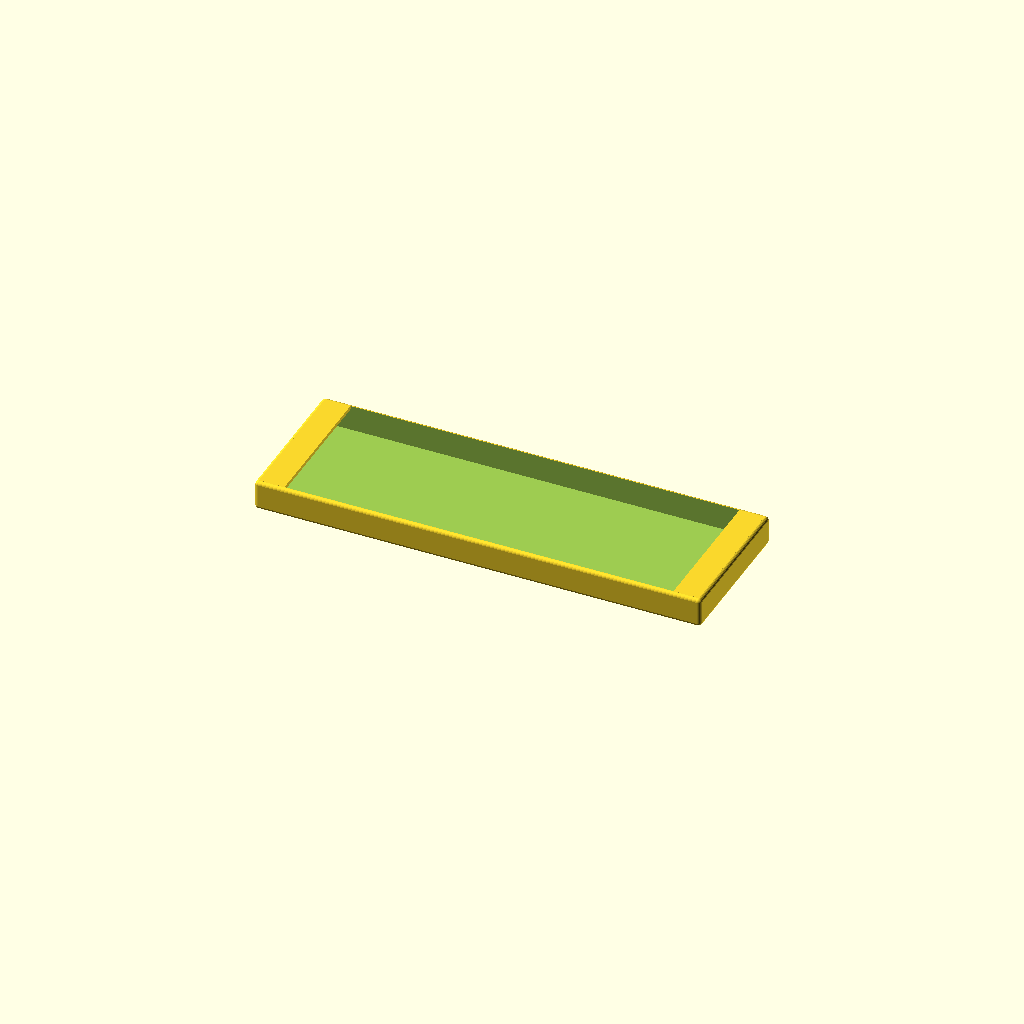
Cell 1: rendered with the file's own defaults.
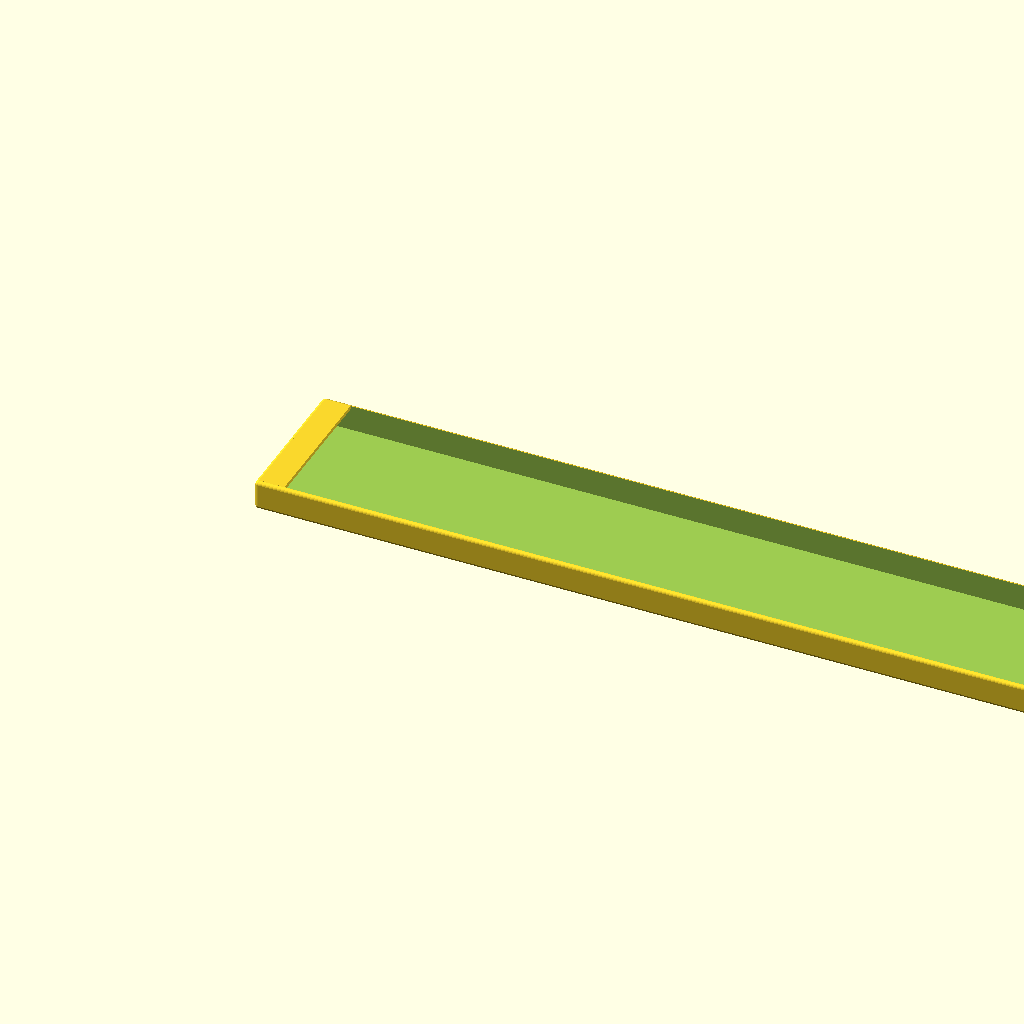
Cell 2 — box_count set to 6, the other parameters unchanged.
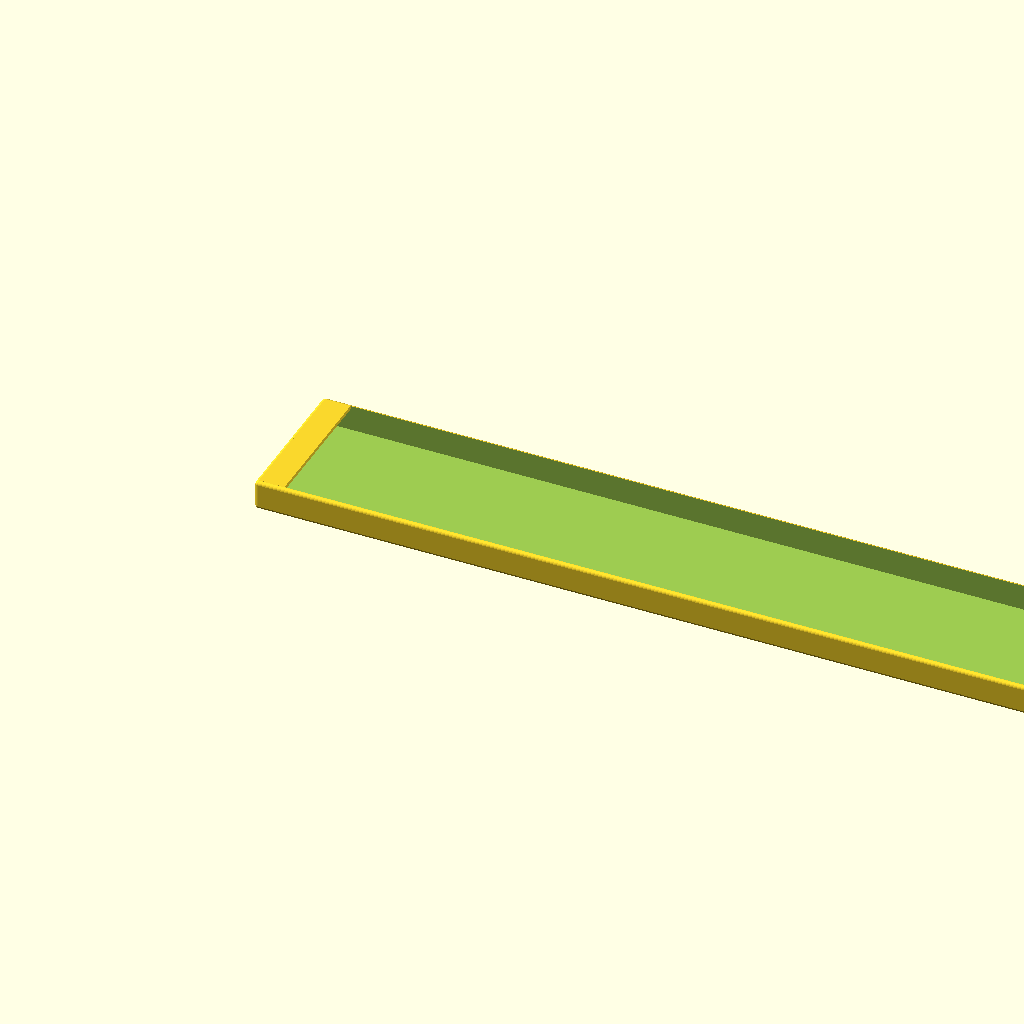
Cell 3: the same model with box_width = 160.
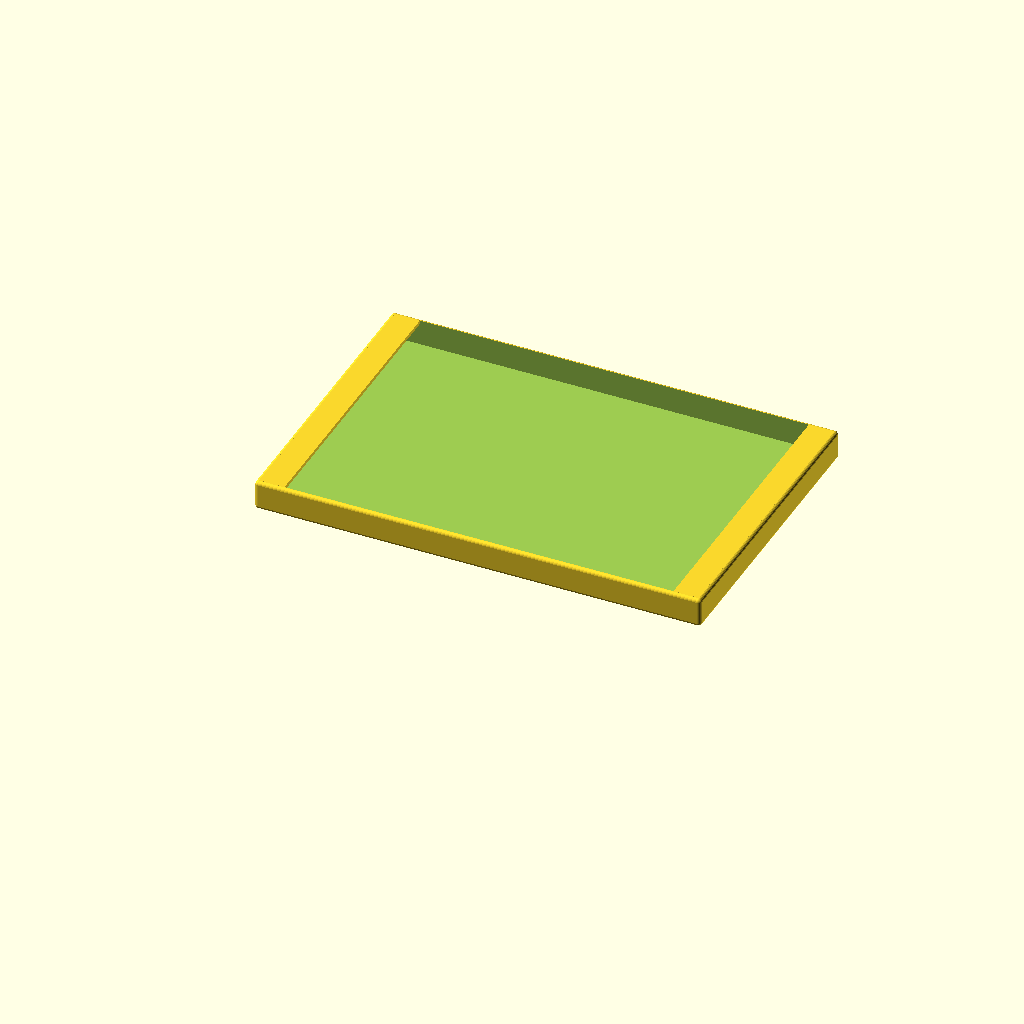
Cell 4 — depth set to 160, the other parameters unchanged.
One fixed orthographic camera (rotation 55°, 0°, 25°; colour scheme Cornfield) for every cell.
Source of the model, house-decoration/plug-and-switch-covers/plug-and-switch-cover-3-box-240x80x2/plug-and-switch-cover-3-box-240x80x2.scad:
box_count = 3;
box_width = 80;
width = box_count * box_width;
depth = 80;
base_thickness = 2;
border_width = 2;
border_depth = 16;
tape_pad_width = 13.5;
tape_pad_thickness = 2;
tape_recess_depth = 0;
tape_margin = border_width;
tape_inset = border_width;
corner_radius = 2;
$fn = 24;

module rounded_box(size, radius) {
  translate([radius, radius, radius])
    minkowski() {
      cube([
        size[0] - 2 * radius,
        size[1] - 2 * radius,
        size[2] - 2 * radius
      ]);
      sphere(radius);
    }
}

union() {
  difference() {
    rounded_box([width, depth, border_depth], corner_radius);

    translate([border_width, border_width, base_thickness])
      cube([
        width - 2 * border_width,
        depth - 2 * border_width,
        border_depth - base_thickness + 1
      ]);
  }

  translate([
    tape_inset,
    tape_margin,
    border_depth - tape_recess_depth - tape_pad_thickness
  ])
    cube([
      tape_pad_width,
      depth - 2 * tape_margin,
      tape_pad_thickness
    ]);

  translate([
    width - tape_inset - tape_pad_width,
    tape_margin,
    border_depth - tape_recess_depth - tape_pad_thickness
  ])
    cube([
      tape_pad_width,
      depth - 2 * tape_margin,
      tape_pad_thickness
    ]);
}
Parameter table extracted from the source (name, type, default, range or options):
box_count: number, default 3
box_width: number, default 80
depth: number, default 80
base_thickness: number, default 2
border_width: number, default 2
border_depth: number, default 16
tape_pad_width: number, default 13.5
tape_pad_thickness: number, default 2
tape_recess_depth: number, default 0
corner_radius: number, default 2
